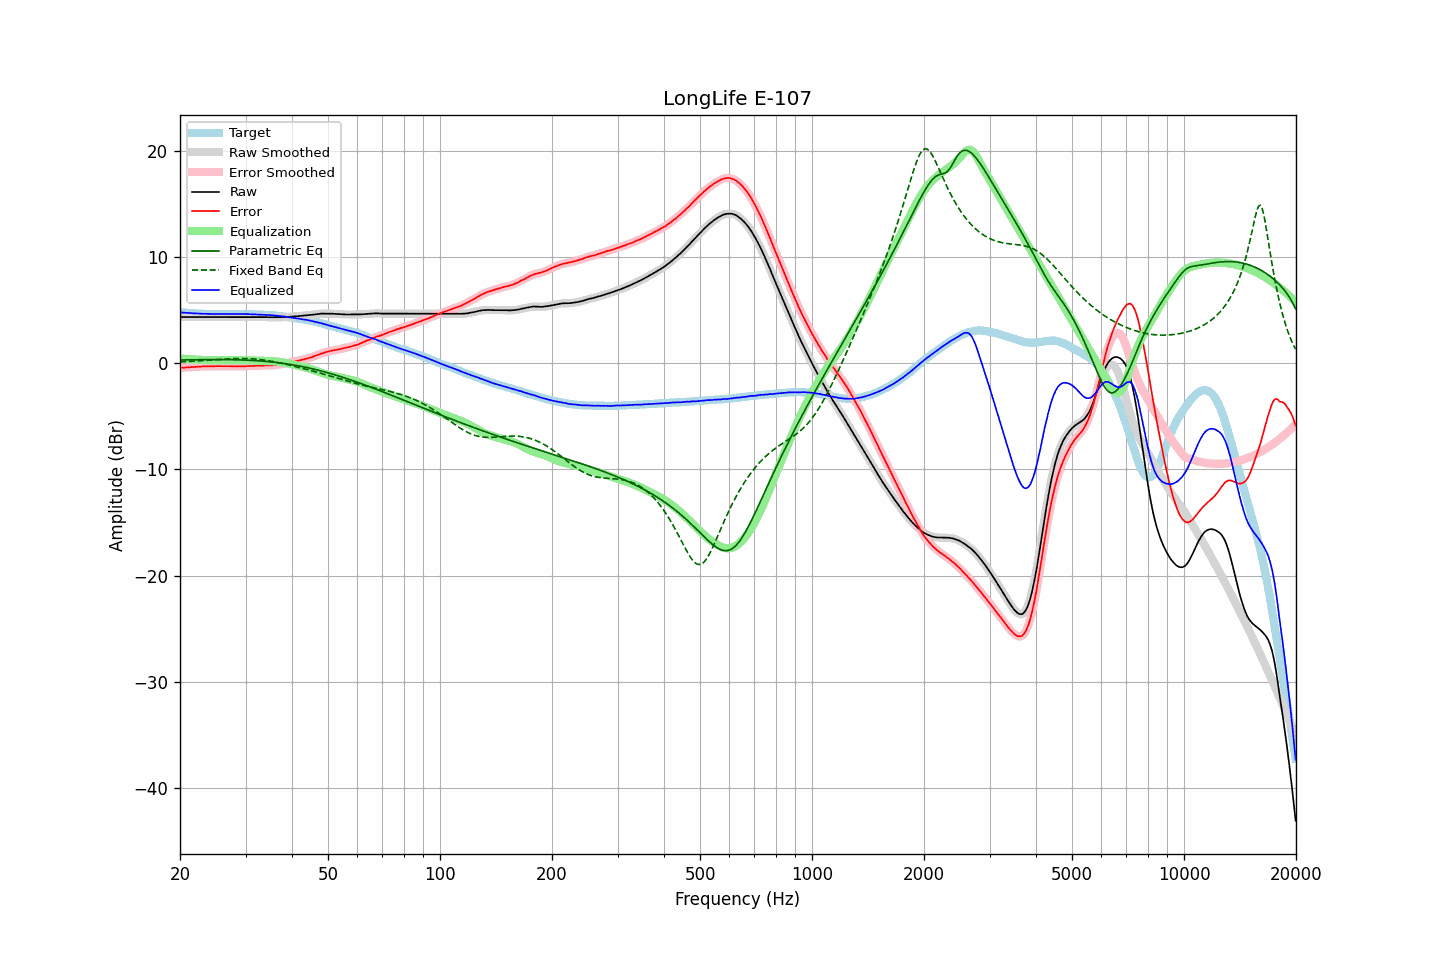

The data file committed next to this chart (first rows):
frequency, raw, error, smoothed, error_smoothed, equalization, parametric_eq, fixed_band_eq, equalized_raw, equalized_smoothed, target
20.00, 4.35, -0.44, 4.35, -0.44, 0.44, 0.30, 0.13, 4.78, 4.78, 4.78
20.20, 4.35, -0.43, 4.35, -0.43, 0.43, 0.30, 0.13, 4.77, 4.77, 4.77
20.40, 4.35, -0.42, 4.35, -0.42, 0.41, 0.31, 0.14, 4.76, 4.76, 4.76
20.61, 4.35, -0.41, 4.35, -0.40, 0.40, 0.31, 0.15, 4.75, 4.75, 4.75
20.81, 4.35, -0.39, 4.35, -0.39, 0.39, 0.31, 0.16, 4.74, 4.74, 4.73
21.02, 4.35, -0.38, 4.35, -0.38, 0.38, 0.32, 0.16, 4.73, 4.73, 4.72
21.23, 4.35, -0.37, 4.35, -0.37, 0.37, 0.32, 0.17, 4.72, 4.72, 4.71
21.44, 4.35, -0.38, 4.35, -0.37, 0.36, 0.32, 0.18, 4.71, 4.71, 4.72
21.66, 4.35, -0.36, 4.35, -0.36, 0.36, 0.32, 0.19, 4.70, 4.70, 4.70
21.87, 4.35, -0.36, 4.35, -0.35, 0.35, 0.33, 0.20, 4.69, 4.69, 4.70
22.09, 4.35, -0.34, 4.35, -0.34, 0.34, 0.33, 0.20, 4.68, 4.68, 4.68
22.31, 4.35, -0.33, 4.35, -0.33, 0.33, 0.33, 0.21, 4.68, 4.68, 4.67
22.54, 4.35, -0.32, 4.35, -0.32, 0.32, 0.33, 0.22, 4.67, 4.67, 4.66
22.76, 4.35, -0.32, 4.35, -0.31, 0.31, 0.33, 0.23, 4.66, 4.66, 4.66
22.99, 4.35, -0.31, 4.35, -0.31, 0.31, 0.34, 0.24, 4.65, 4.65, 4.65
23.22, 4.35, -0.30, 4.35, -0.30, 0.30, 0.34, 0.25, 4.65, 4.65, 4.64
23.45, 4.35, -0.31, 4.35, -0.30, 0.30, 0.34, 0.26, 4.65, 4.65, 4.65
23.69, 4.35, -0.30, 4.35, -0.30, 0.30, 0.34, 0.27, 4.64, 4.64, 4.64
23.92, 4.35, -0.29, 4.35, -0.30, 0.29, 0.34, 0.28, 4.64, 4.64, 4.63
24.16, 4.35, -0.30, 4.35, -0.29, 0.29, 0.34, 0.29, 4.64, 4.64, 4.64
24.40, 4.35, -0.30, 4.35, -0.29, 0.29, 0.34, 0.30, 4.64, 4.64, 4.64
24.65, 4.35, -0.29, 4.35, -0.29, 0.29, 0.34, 0.31, 4.63, 4.63, 4.63
24.89, 4.35, -0.29, 4.35, -0.28, 0.28, 0.34, 0.33, 4.63, 4.63, 4.63
25.14, 4.35, -0.28, 4.35, -0.28, 0.28, 0.34, 0.34, 4.63, 4.63, 4.62
25.39, 4.35, -0.28, 4.35, -0.28, 0.28, 0.34, 0.35, 4.63, 4.63, 4.62
25.65, 4.35, -0.28, 4.35, -0.28, 0.28, 0.34, 0.36, 4.63, 4.63, 4.62
25.91, 4.35, -0.28, 4.35, -0.28, 0.28, 0.34, 0.37, 4.62, 4.62, 4.62
26.16, 4.35, -0.29, 4.35, -0.28, 0.28, 0.34, 0.38, 4.62, 4.62, 4.63
26.43, 4.35, -0.28, 4.35, -0.28, 0.28, 0.34, 0.39, 4.62, 4.62, 4.62
26.69, 4.35, -0.28, 4.35, -0.28, 0.28, 0.34, 0.40, 4.62, 4.62, 4.62
26.96, 4.35, -0.28, 4.35, -0.27, 0.28, 0.34, 0.40, 4.62, 4.62, 4.62
27.23, 4.35, -0.28, 4.35, -0.28, 0.28, 0.33, 0.41, 4.63, 4.63, 4.62
27.50, 4.35, -0.28, 4.35, -0.28, 0.28, 0.33, 0.42, 4.63, 4.63, 4.62
27.77, 4.35, -0.29, 4.35, -0.28, 0.28, 0.33, 0.43, 4.63, 4.63, 4.63
28.05, 4.35, -0.28, 4.35, -0.28, 0.28, 0.33, 0.43, 4.63, 4.63, 4.62
28.33, 4.35, -0.29, 4.35, -0.29, 0.29, 0.32, 0.44, 4.63, 4.63, 4.63
28.62, 4.35, -0.29, 4.35, -0.29, 0.29, 0.32, 0.44, 4.64, 4.64, 4.63
28.90, 4.35, -0.30, 4.35, -0.29, 0.29, 0.31, 0.44, 4.64, 4.64, 4.64
29.19, 4.35, -0.30, 4.35, -0.29, 0.29, 0.31, 0.44, 4.64, 4.64, 4.64
29.48, 4.35, -0.29, 4.35, -0.29, 0.29, 0.30, 0.44, 4.63, 4.63, 4.63
29.78, 4.35, -0.29, 4.35, -0.29, 0.29, 0.30, 0.44, 4.63, 4.63, 4.63
30.08, 4.35, -0.29, 4.35, -0.28, 0.28, 0.29, 0.44, 4.63, 4.63, 4.63
30.38, 4.35, -0.27, 4.35, -0.27, 0.28, 0.28, 0.43, 4.62, 4.62, 4.61
30.68, 4.35, -0.27, 4.35, -0.27, 0.27, 0.28, 0.43, 4.62, 4.62, 4.61
30.99, 4.35, -0.27, 4.35, -0.27, 0.26, 0.27, 0.42, 4.61, 4.61, 4.61
31.30, 4.35, -0.27, 4.35, -0.26, 0.26, 0.26, 0.41, 4.60, 4.60, 4.61
31.61, 4.35, -0.26, 4.35, -0.26, 0.25, 0.25, 0.40, 4.60, 4.60, 4.60
31.93, 4.35, -0.24, 4.35, -0.25, 0.25, 0.24, 0.39, 4.59, 4.59, 4.58
32.24, 4.35, -0.25, 4.35, -0.24, 0.24, 0.23, 0.37, 4.59, 4.59, 4.59
32.57, 4.35, -0.23, 4.35, -0.23, 0.23, 0.22, 0.36, 4.58, 4.58, 4.57
32.89, 4.35, -0.23, 4.35, -0.23, 0.23, 0.21, 0.34, 4.57, 4.57, 4.57
33.22, 4.35, -0.22, 4.34, -0.22, 0.22, 0.20, 0.32, 4.57, 4.56, 4.56
33.55, 4.34, -0.23, 4.34, -0.22, 0.22, 0.19, 0.30, 4.55, 4.56, 4.56
33.89, 4.34, -0.22, 4.34, -0.21, 0.21, 0.18, 0.28, 4.55, 4.55, 4.55
34.23, 4.34, -0.20, 4.33, -0.21, 0.21, 0.16, 0.26, 4.55, 4.54, 4.53
34.57, 4.33, -0.21, 4.33, -0.20, 0.21, 0.15, 0.23, 4.53, 4.54, 4.53
34.92, 4.33, -0.19, 4.33, -0.20, 0.20, 0.13, 0.21, 4.53, 4.53, 4.51
35.27, 4.33, -0.21, 4.32, -0.20, 0.19, 0.12, 0.18, 4.52, 4.52, 4.53
35.62, 4.32, -0.19, 4.32, -0.19, 0.18, 0.10, 0.15, 4.50, 4.50, 4.50
35.97, 4.32, -0.19, 4.32, -0.18, 0.17, 0.09, 0.12, 4.49, 4.49, 4.50
... 635 more rows
